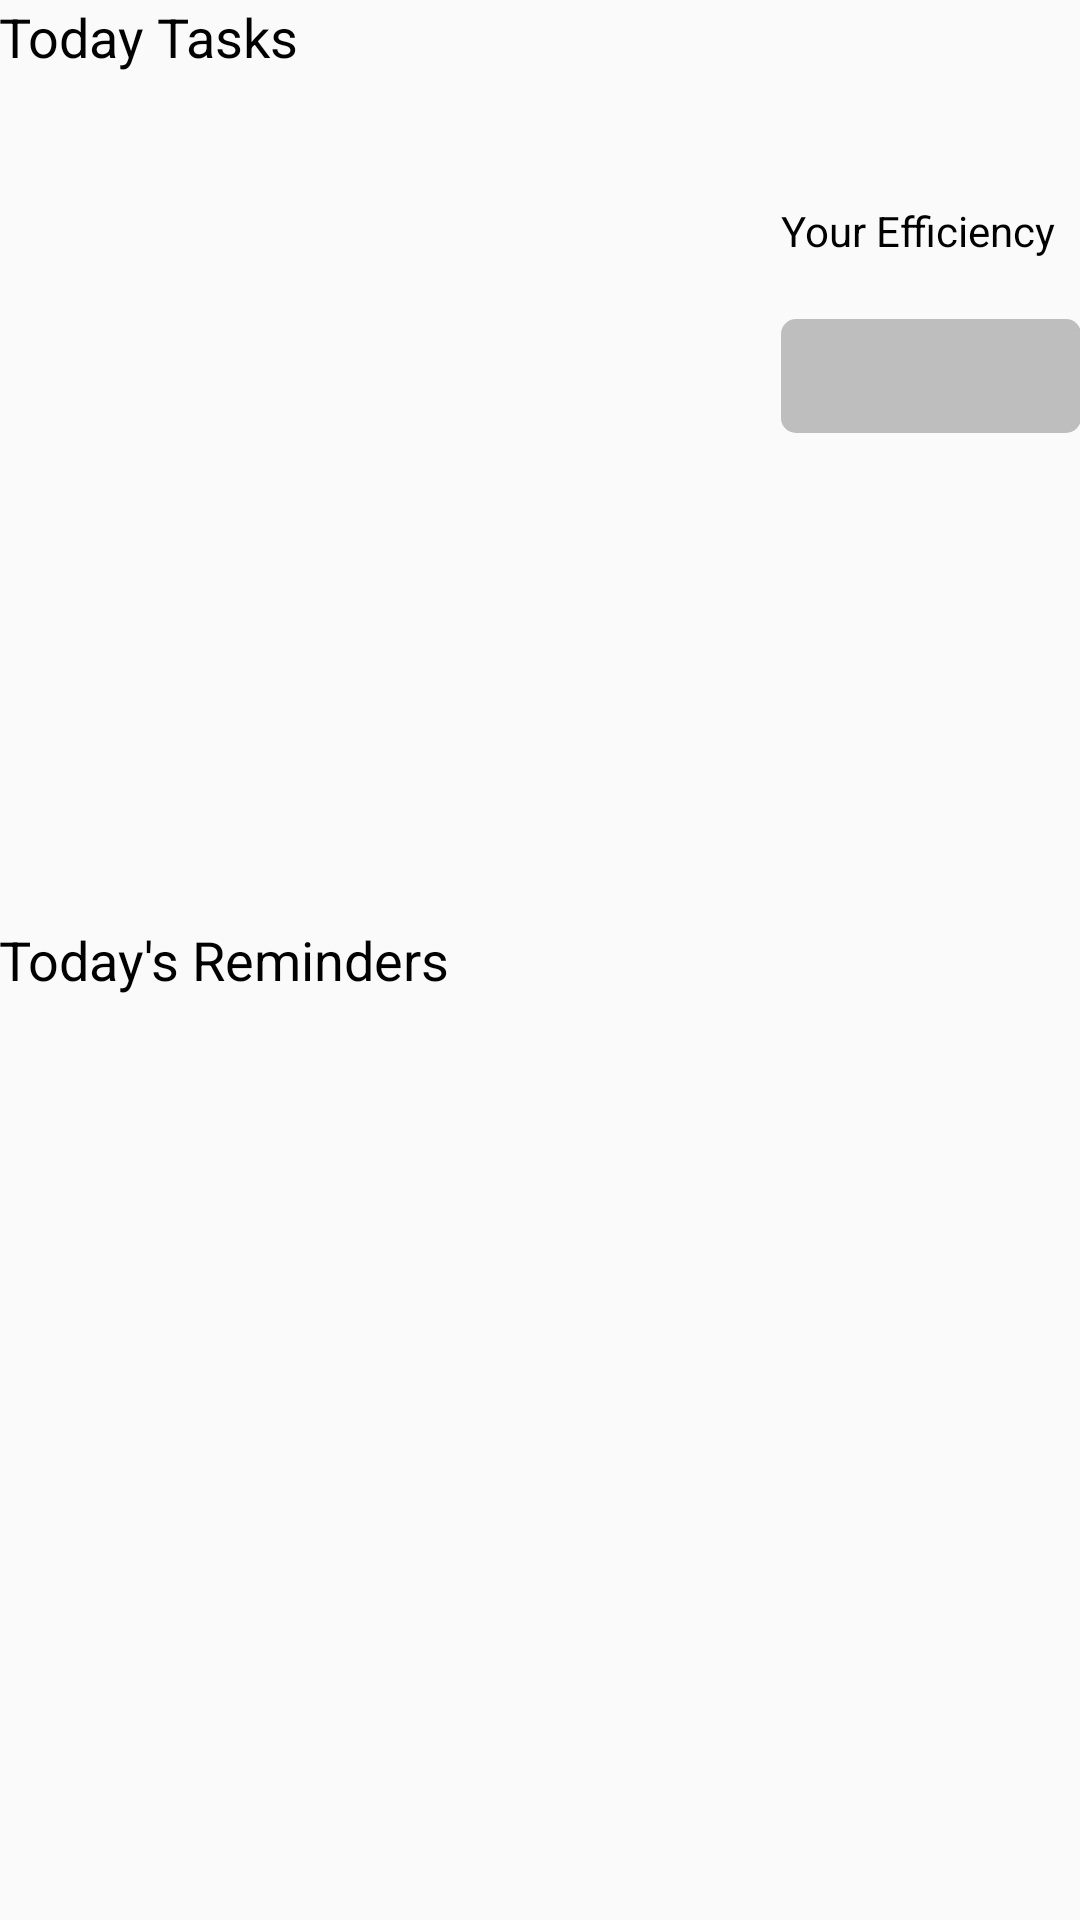

Produce the Android XML layout that renders to this screen, including the resource entries it uses.
<!-- AndroidManifest.xml: application theme AppTheme -->
<!-- res/layout/fragment_main_screen.xml -->
<RelativeLayout xmlns:android="http://schemas.android.com/apk/res/android"
    xmlns:tools="http://schemas.android.com/tools"
    android:layout_width="wrap_content"
    android:layout_height="fill_parent"
    xmlns:app="http://schemas.android.com/apk/res-auto"
    android:paddingBottom="@dimen/activity_vertical_margin"
    android:paddingLeft="@dimen/activity_horizontal_margin"
    android:paddingRight="@dimen/activity_horizontal_margin"
    android:paddingTop="@dimen/activity_vertical_margin"
    tools:context="com.awesome.d_planner.MainScreen">



    <TextView
        android:layout_width="wrap_content"
        android:layout_height="wrap_content"
        android:textAppearance="?android:attr/textAppearanceMedium"
        android:text="Today Tasks"
        android:id="@+id/task_label_mainscr"
        android:layout_alignParentStart="true"

        android:textColor="@color/abc_search_url_text_selected" />

    <ListView
        android:layout_width="250dp"
        android:layout_height="180dp"
        android:id="@+id/remind_list"
        android:layout_marginTop="21dp"
        android:layout_below="@+id/reminder_label_mainscr"
        android:layout_alignStart="@+id/task_list" />

    <ProgressBar
        style="@android:style/Widget.ProgressBar.Horizontal"
        android:layout_width="100dp"
        android:layout_height="38dp"
        android:id="@+id/progressEfficient"
        android:animationResolution="@android:integer/config_mediumAnimTime"
        android:progressTint="@android:color/holo_green_light"
        android:layout_marginTop="20dp"
        android:layout_below="@+id/efficiencyLabel"
        android:layout_alignParentEnd="true"
        android:progressBackgroundTint="@android:color/secondary_text_dark_nodisable" />

    <TextView
        android:layout_width="wrap_content"
        android:layout_height="wrap_content"
        android:textAppearance="?android:attr/textAppearanceSmall"
        android:text="@string/efficient_bar_title"
        android:id="@+id/efficiencyLabel"
        android:textColor="@color/abc_search_url_text_selected"
        android:layout_marginTop="43dp"
        android:layout_alignTop="@+id/task_list"
        android:layout_alignStart="@+id/progressEfficient" />

    <ListView
        android:layout_width="250dp"
        android:layout_height="180dp"
        android:id="@+id/task_list"
        android:layout_below="@+id/task_label_mainscr"
        android:layout_toEndOf="@+id/section_label" />

    <TextView
        android:layout_width="wrap_content"
        android:layout_height="wrap_content"
        android:textAppearance="?android:attr/textAppearanceMedium"
        android:text="Today&apos;s Reminders"
        android:id="@+id/reminder_label_mainscr"
        android:textColor="@color/abc_search_url_text_selected"
        android:layout_centerVertical="true"
        android:layout_alignParentStart="true" />
    <TextView
        android:id="@+id/section_label"
        android:layout_width="wrap_content"
        android:layout_height="wrap_content" />

</RelativeLayout>
<!-- resources referenced by this layout -->
<resources>
  <string name="efficient_bar_title">Your Efficiency</string>
  <style name="AppTheme" parent="Theme.AppCompat.Light.DarkActionBar">
          
          <item name="colorPrimary">@color/colorPrimary</item>
          <item name="colorPrimaryDark">@color/colorPrimaryDark</item>
          <item name="colorAccent">#b9db02</item>
      </style>
  <color name="colorPrimary">#3f51b5</color>
  <color name="colorPrimaryDark">#2033b0</color>
</resources>
